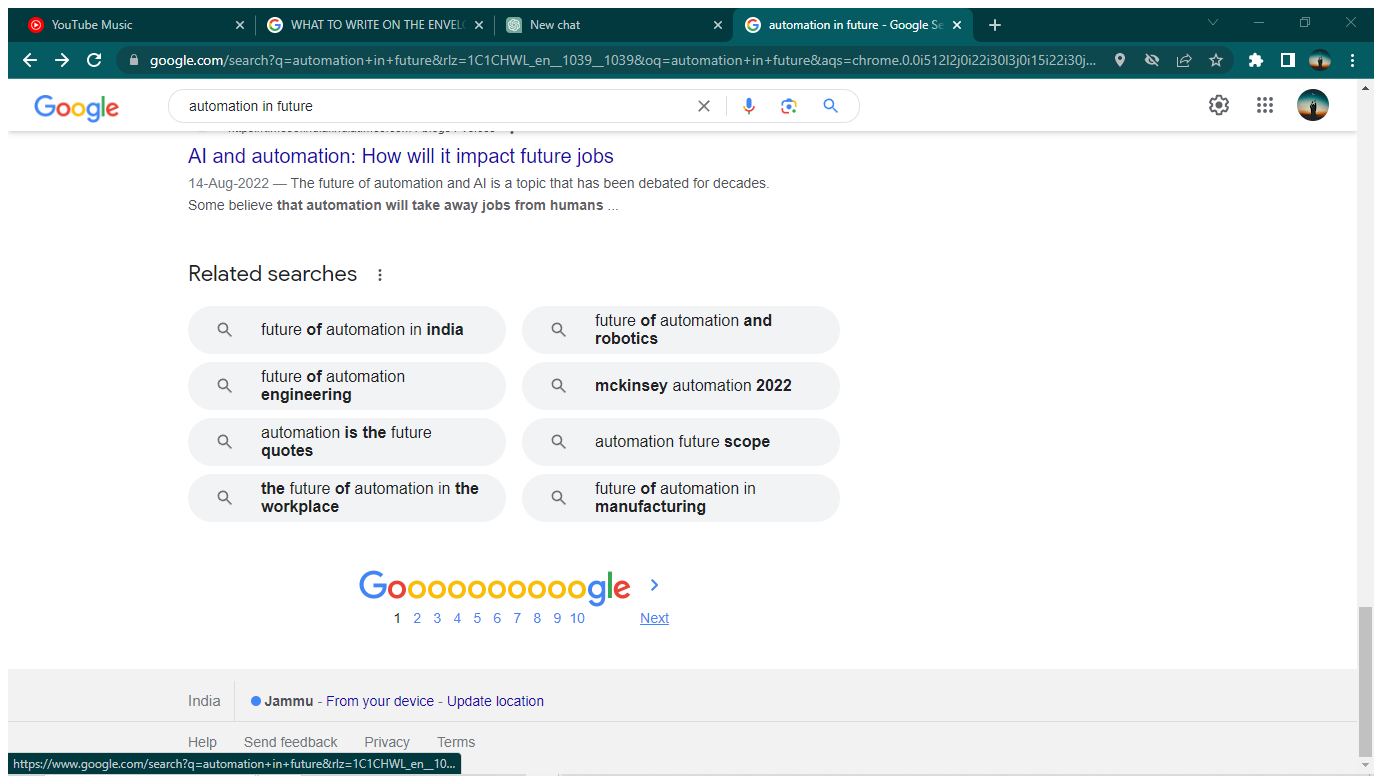
Workflow: data scrapping

Step 1: Attach Browser 'Automatio Page' in window 'automation in future - Google Search' (chrome.exe)

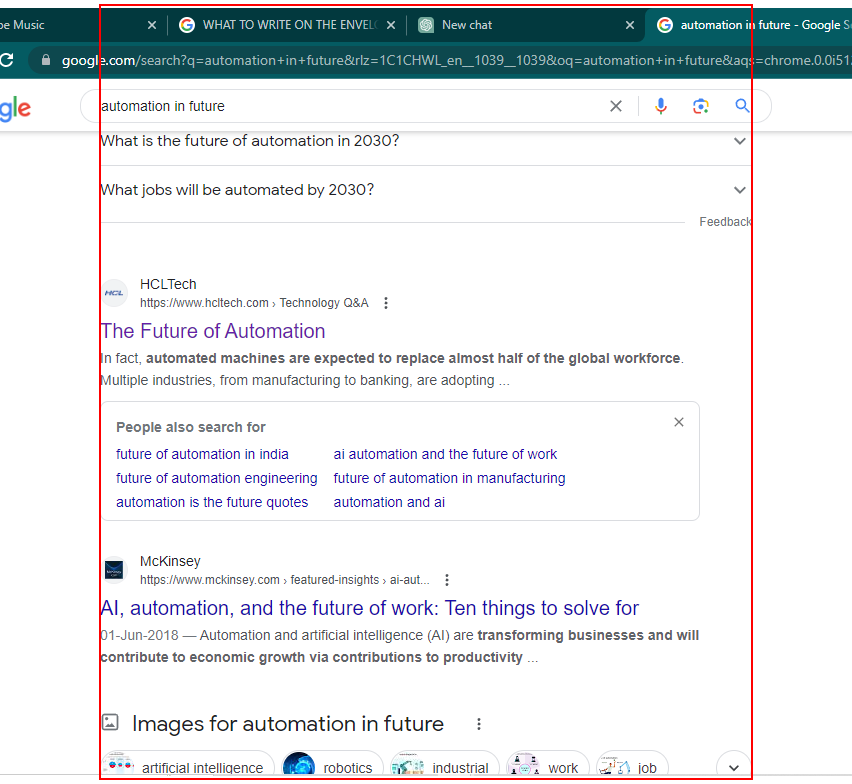
Step 2: get-text from the element 'rso'